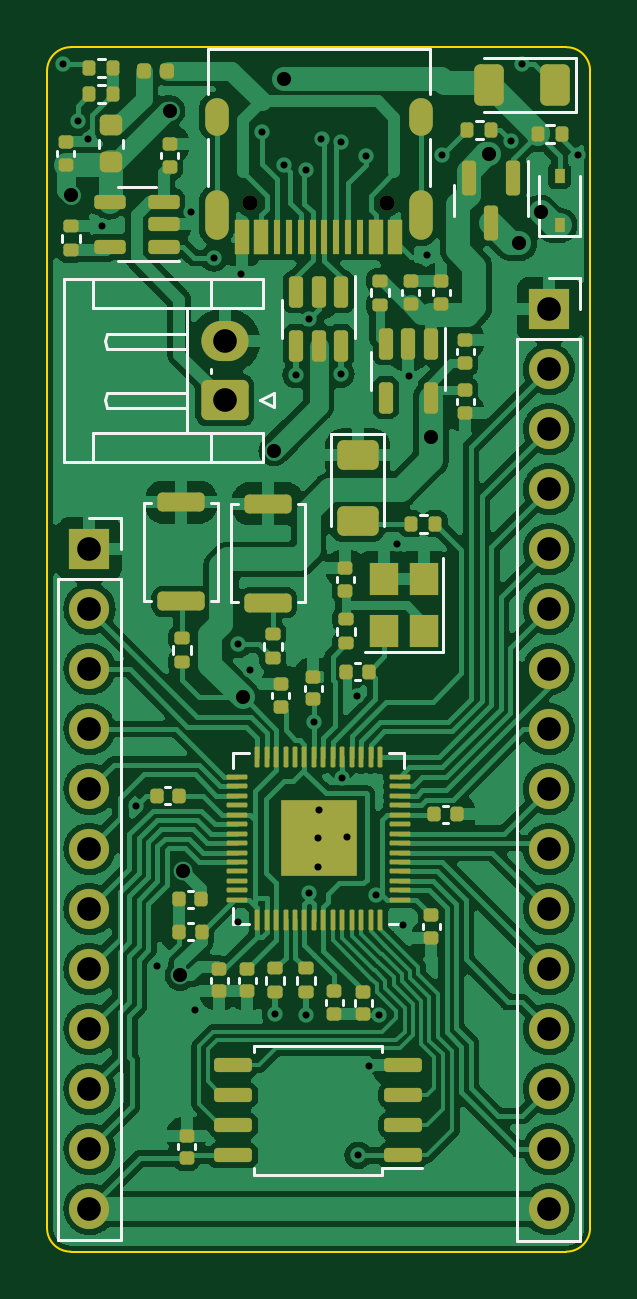
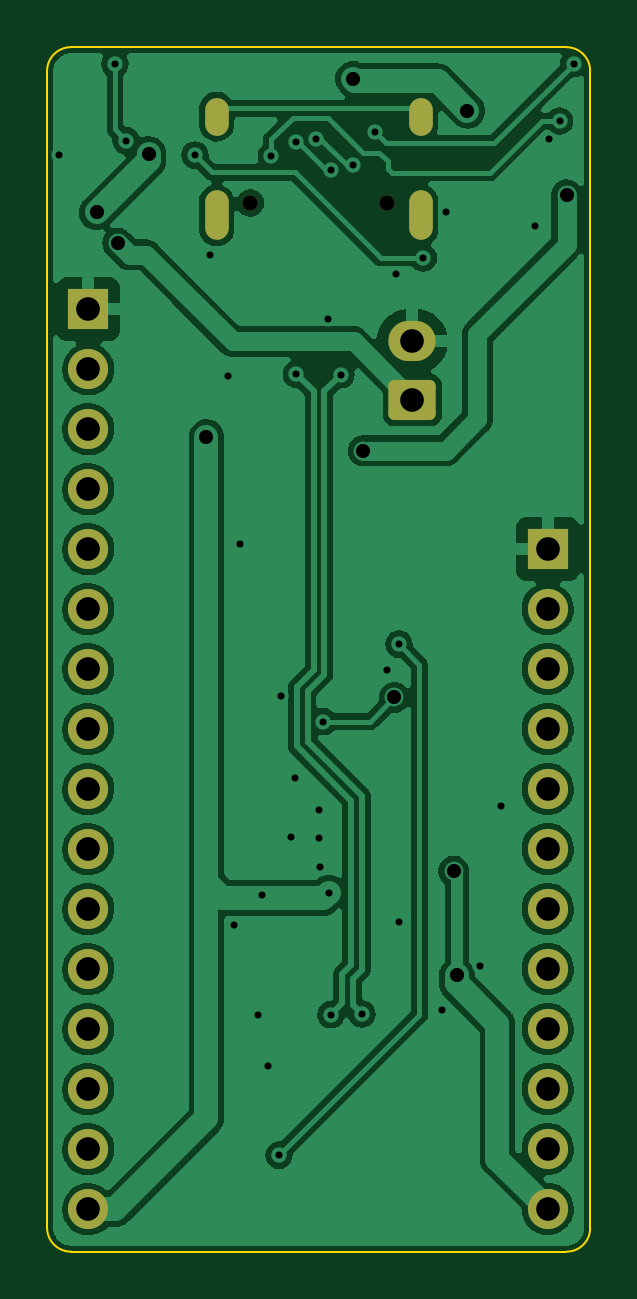
Circuit board: 10 layer files. Board 23.0 x 51.0 mm.
- bottom_copper: RP2040_ProMicro-B_Cu.gbr (143076 bytes)
- bottom_mask: RP2040_ProMicro-B_Mask.gbr (2299 bytes)
- paste: RP2040_ProMicro-B_Paste.gbr (467 bytes)
- outline: RP2040_ProMicro-Edge_Cuts.gbr (1002 bytes)
- top_copper: RP2040_ProMicro-F_Cu.gbr (227765 bytes)
- top_mask: RP2040_ProMicro-F_Mask.gbr (10037 bytes)
- paste: RP2040_ProMicro-F_Paste.gbr (8919 bytes)
- top_silk: RP2040_ProMicro-F_SilkS.gbr (9453 bytes)
- drill: RP2040_ProMicro-NPTH.drl (71 bytes)
- drill: RP2040_ProMicro-PTH.drl (1604 bytes)

=== bottom_copper: RP2040_ProMicro-B_Cu.gbr (143076 bytes, source omitted) ===
=== bottom_mask: RP2040_ProMicro-B_Mask.gbr (2299 bytes, source withheld) ===
=== paste: RP2040_ProMicro-B_Paste.gbr ===
%TF.GenerationSoftware,KiCad,Pcbnew,(6.0.9)*%
%TF.CreationDate,2023-01-04T16:56:23-05:00*%
%TF.ProjectId,RP2040_DevBoard_LiPo,52503230-3430-45f4-9465-76426f617264,rev?*%
%TF.SameCoordinates,Original*%
%TF.FileFunction,Paste,Bot*%
%TF.FilePolarity,Positive*%
%FSLAX46Y46*%
G04 Gerber Fmt 4.6, Leading zero omitted, Abs format (unit mm)*
G04 Created by KiCad (PCBNEW (6.0.9)) date 2023-01-04 16:56:23*
%MOMM*%
%LPD*%
G01*
G04 APERTURE LIST*
G04 APERTURE END LIST*
M02*

=== outline: RP2040_ProMicro-Edge_Cuts.gbr ===
%TF.GenerationSoftware,KiCad,Pcbnew,(6.0.9)*%
%TF.CreationDate,2023-01-04T16:56:23-05:00*%
%TF.ProjectId,RP2040_DevBoard_LiPo,52503230-3430-45f4-9465-76426f617264,rev?*%
%TF.SameCoordinates,Original*%
%TF.FileFunction,Profile,NP*%
%FSLAX46Y46*%
G04 Gerber Fmt 4.6, Leading zero omitted, Abs format (unit mm)*
G04 Created by KiCad (PCBNEW (6.0.9)) date 2023-01-04 16:56:23*
%MOMM*%
%LPD*%
G01*
G04 APERTURE LIST*
%TA.AperFunction,Profile*%
%ADD10C,0.100000*%
%TD*%
G04 APERTURE END LIST*
D10*
X182994354Y-21010633D02*
X182994354Y-69989367D01*
X161010633Y-20005646D02*
G75*
G03*
X160005646Y-21010633I-33J-1004954D01*
G01*
X160005690Y-70000000D02*
G75*
G03*
X161010633Y-70994354I994410J0D01*
G01*
X181989367Y-70994354D02*
G75*
G03*
X182994354Y-69989367I33J1004954D01*
G01*
X182994354Y-21010633D02*
G75*
G03*
X181989367Y-20005646I-1004954J33D01*
G01*
X160005646Y-21010633D02*
X160005646Y-70000000D01*
X181989367Y-70994354D02*
X161010633Y-70994354D01*
X161010633Y-20005646D02*
X181989367Y-20005646D01*
M02*

=== top_copper: RP2040_ProMicro-F_Cu.gbr (227765 bytes, source omitted) ===
=== top_mask: RP2040_ProMicro-F_Mask.gbr (10037 bytes, source omitted) ===
=== paste: RP2040_ProMicro-F_Paste.gbr (8919 bytes, source omitted) ===
=== top_silk: RP2040_ProMicro-F_SilkS.gbr (9453 bytes, source omitted) ===
=== drill: RP2040_ProMicro-NPTH.drl ===
M48
INCH
T1C0.0256
%
G90
G05
T1
X6.6382Y-1.0472
X6.8657Y-1.0472
T0
M30

=== drill: RP2040_ProMicro-PTH.drl ===
M48
INCH
T1C0.0118
T2C0.0236
T3C0.0236
T4C0.0394
%
G90
G05
T1
X6.3268Y-0.815
X6.3504Y-0.9106
X6.3685Y-0.9406
X6.3913Y-1.085
X6.4476Y-2.052
X6.4823Y-2.3197
X6.539Y-1.0618
X6.5465Y-2.3921
X6.5776Y-1.139
X6.6181Y-1.7827
X6.6185Y-2.2453
X6.6228Y-1.1665
X6.6378Y-1.8252
X6.6579Y-0.9295
X6.6799Y-2.3988
X6.6946Y-0.984
X6.7146Y-1.3335
X6.731Y-0.9927
X6.7315Y-2.4
X6.7354Y-2.1969
X6.7358Y-1.2402
X6.7441Y-1.9118
X6.7504Y-2.1547
X6.7516Y-2.1051
X6.752Y-2.0598
X6.7568Y-0.9401
X6.789Y-1.3327
X6.7899Y-0.945
X6.7913Y-2.0055
X6.7988Y-2.1047
X6.8154Y-1.8693
X6.8179Y-2.6344
X6.8307Y-0.9685
X6.8366Y-2.4858
X6.8469Y-2.2008
X6.8524Y-2.4008
X6.8823Y-1.6154
X6.8933Y-2.2508
X6.9028Y-1.335
X6.9335Y-1.1346
X6.9583Y-0.9677
X7.0728Y-0.9432
X7.0913Y-0.8154
X7.1839Y-0.9673
T2
X6.3386Y-1.0339
X6.5039Y-0.8937
X6.5217Y-2.3346
X6.5268Y-2.1606
X6.6256Y-1.8713
X6.6776Y-1.4602
X6.6945Y-0.8406
X6.939Y-1.4374
X7.0354Y-0.9654
X7.0866Y-1.1142
X7.122Y-1.063
T4
X6.3701Y-1.624
X6.3701Y-1.724
X6.3701Y-1.824
X6.3701Y-1.924
X6.3701Y-2.024
X6.3701Y-2.124
X6.3701Y-2.224
X6.3701Y-2.324
X6.3701Y-2.424
X6.3701Y-2.524
X6.3701Y-2.624
X6.3701Y-2.724
X6.5958Y-1.2776
X6.5958Y-1.376
X7.1358Y-1.2244
X7.1358Y-1.3244
X7.1358Y-1.4244
X7.1358Y-1.5244
X7.1358Y-1.6244
X7.1358Y-1.7244
X7.1358Y-1.8244
X7.1358Y-1.9244
X7.1358Y-2.0244
X7.1358Y-2.1244
X7.1358Y-2.2244
X7.1358Y-2.3244
X7.1358Y-2.4244
X7.1358Y-2.5244
X7.1358Y-2.6244
X7.1358Y-2.7244
T3
G00X6.5819Y-0.9154
M15
G01X6.5819Y-0.8917
M16
G05
G00X6.5819Y-1.0898
M15
G01X6.5819Y-1.0465
M16
G05
G00X6.922Y-0.9154
M15
G01X6.922Y-0.8917
M16
G05
G00X6.922Y-1.0898
M15
G01X6.922Y-1.0465
M16
G05
T0
M30

